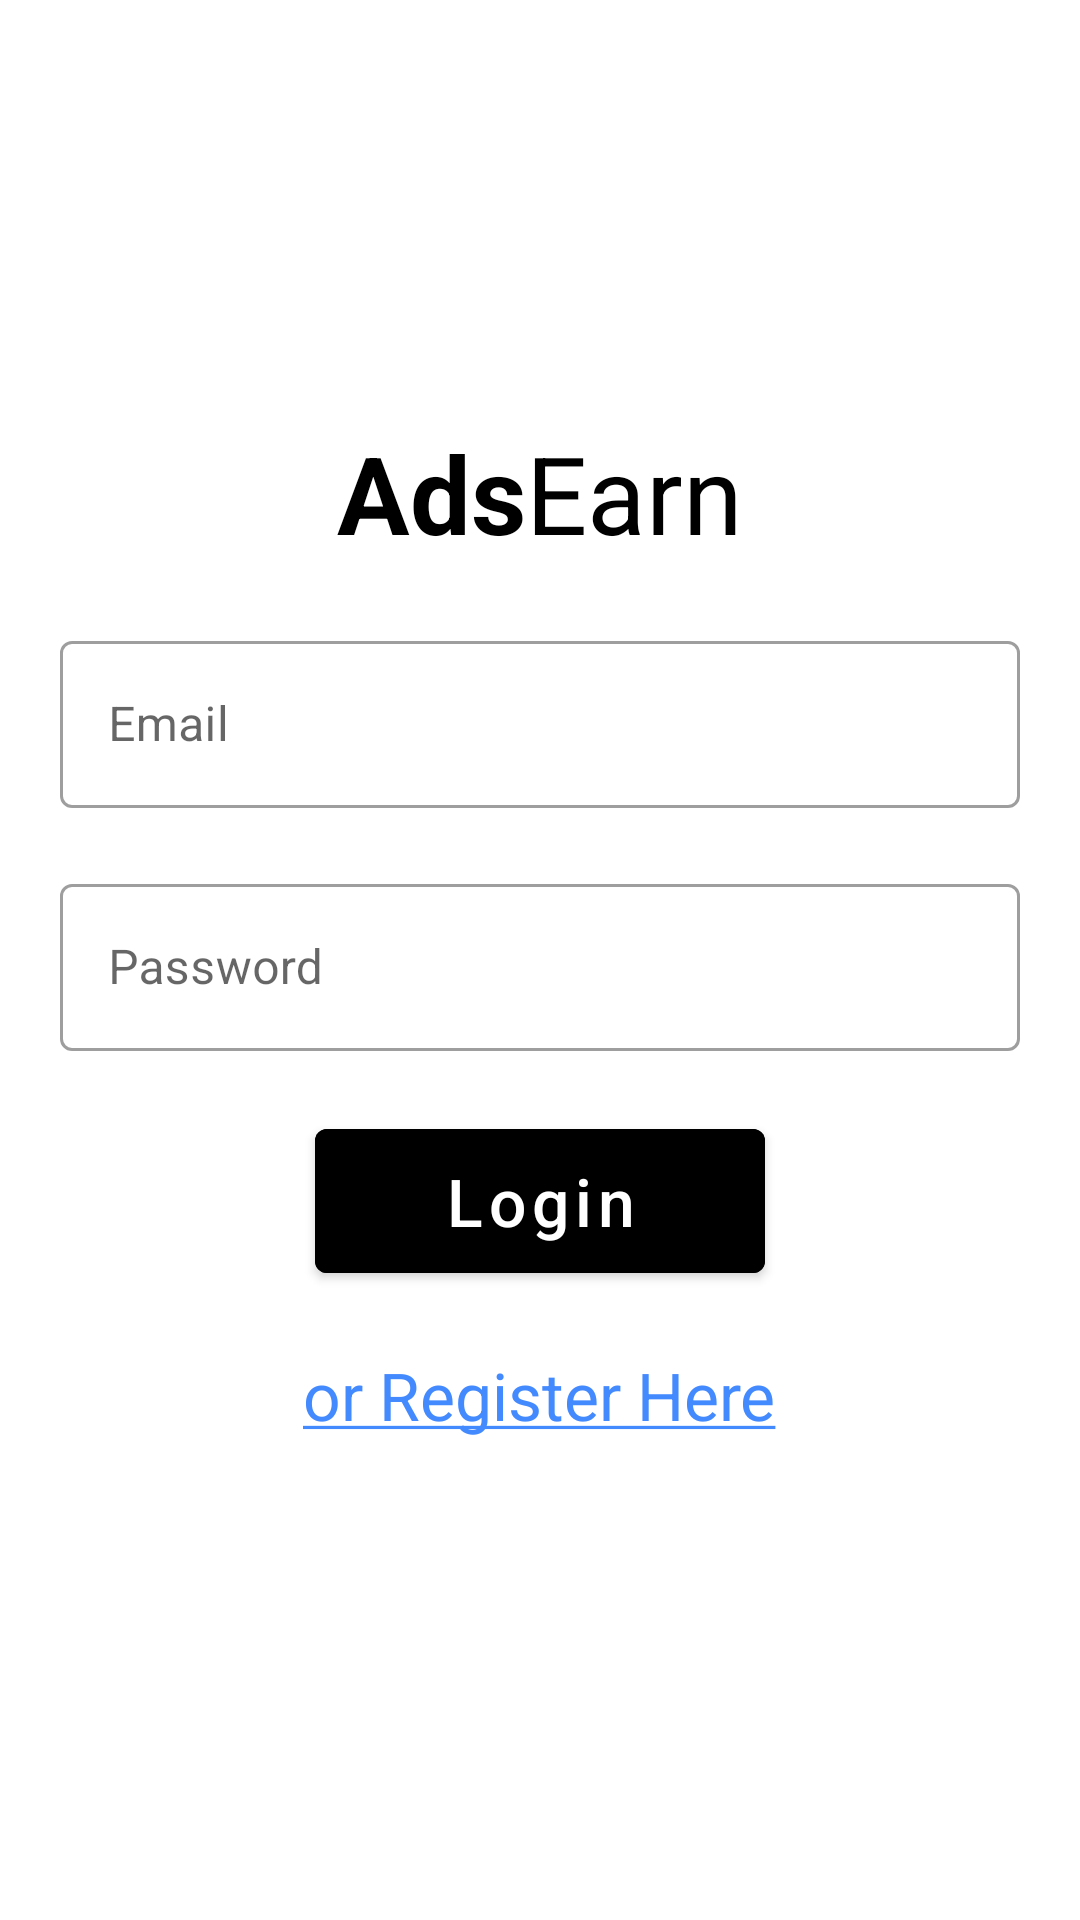

Layout XML and referenced resources for this Android screen:
<!-- AndroidManifest.xml: application theme Theme.MajorProjectVersion2 -->
<!-- res/layout/activity_login.xml -->
<?xml version="1.0" encoding="utf-8"?>
<RelativeLayout xmlns:android="http://schemas.android.com/apk/res/android"
    xmlns:app="http://schemas.android.com/apk/res-auto"
    xmlns:tools="http://schemas.android.com/tools"
    android:layout_width="match_parent"
    android:layout_height="match_parent"
    tools:context=".LoginActivity">

    <TextView
        android:id="@+id/textViewTitle"
        android:layout_width="wrap_content"
        android:layout_height="wrap_content"
        android:layout_centerHorizontal="true"
        android:layout_marginTop="140dp"
        android:text="@string/adsearn"
        android:textColor="#000000"
        android:textSize="36sp" />

    <com.google.android.material.textfield.TextInputLayout
        android:id="@+id/outlinedTextFieldEmail"
        style="@style/Widget.MaterialComponents.TextInputLayout.OutlinedBox"
        android:layout_width="match_parent"
        android:layout_height="wrap_content"
        android:layout_below="@id/textViewTitle"
        android:layout_centerHorizontal="true"
        android:layout_marginLeft="20dp"
        android:layout_marginTop="20dp"
        android:layout_marginRight="20dp"
        android:hint="@string/email">

        <com.google.android.material.textfield.TextInputEditText
            android:id="@+id/etEmail"
            android:layout_width="match_parent"
            android:layout_height="wrap_content"
            android:maxLines="1" />

    </com.google.android.material.textfield.TextInputLayout>

    <com.google.android.material.textfield.TextInputLayout
        android:id="@+id/outlinedTextFieldPassword"
        style="@style/Widget.MaterialComponents.TextInputLayout.OutlinedBox"
        android:layout_width="match_parent"
        android:layout_height="wrap_content"
        android:layout_below="@id/outlinedTextFieldEmail"
        android:layout_centerHorizontal="true"
        android:layout_marginLeft="20dp"
        android:layout_marginTop="20dp"
        android:layout_marginRight="20dp"
        android:hint="@string/password">

        <com.google.android.material.textfield.TextInputEditText
            android:id="@+id/etPassword"
            android:layout_width="match_parent"
            android:layout_height="wrap_content"
            android:maxLines="1" />

    </com.google.android.material.textfield.TextInputLayout>


    <com.google.android.material.button.MaterialButton
        android:id="@+id/buttonLogin"
        android:layout_width="150dp"
        android:layout_height="60dp"
        android:layout_below="@id/outlinedTextFieldPassword"
        android:layout_centerHorizontal="true"
        android:layout_marginEnd="20dp"
        android:layout_marginTop="20dp"
        android:text="@string/login"
        android:textSize="22sp"
        android:textAllCaps="false"
        android:backgroundTint="@color/black"
        />

    <TextView
        android:id="@+id/textViewRegisterHere"
        android:layout_width="wrap_content"
        android:layout_height="wrap_content"
        android:layout_below="@+id/buttonLogin"
        android:layout_centerInParent="true"
        android:layout_marginTop="20dp"
        android:text="@string/or_register_here"
        android:textColor="#448AFF"
        android:textSize="22sp"
        android:clickable="true"
        android:focusable="true" />

</RelativeLayout>
<!-- resources referenced by this layout -->
<resources>
  <string name="adsearn"><b>Ads</b>Earn</string>
  <string name="email">Email</string>
  <string name="login">Login</string>
  <string name="or_register_here"><u>or Register Here</u></string>
  <string name="password">Password</string>
  <style name="Theme.MajorProjectVersion2" parent="Theme.MaterialComponents.DayNight.NoActionBar">
          
          <item name="colorPrimary">@color/purple_500</item>
          <item name="colorPrimaryVariant">@color/purple_700</item>
          <item name="colorOnPrimary">@color/white</item>
          
          <item name="colorSecondary">@color/teal_200</item>
          <item name="colorSecondaryVariant">@color/teal_700</item>
          <item name="colorOnSecondary">@color/black</item>
          
          <item name="android:statusBarColor" tools:targetApi="l">?attr/colorPrimaryVariant</item>
          
      </style>
  <!-- not gathered from this repository: default colours our renderer supplied (Android Studio template values) -->
  <color name="purple_500">#FF6200EE</color>
  <color name="purple_700">#FF3700B3</color>
  <color name="teal_200">#FF03DAC5</color>
  <color name="teal_700">#FF018786</color>
  <color name="black">#FF000000</color>
  <color name="white">#FFFFFFFF</color>
</resources>
